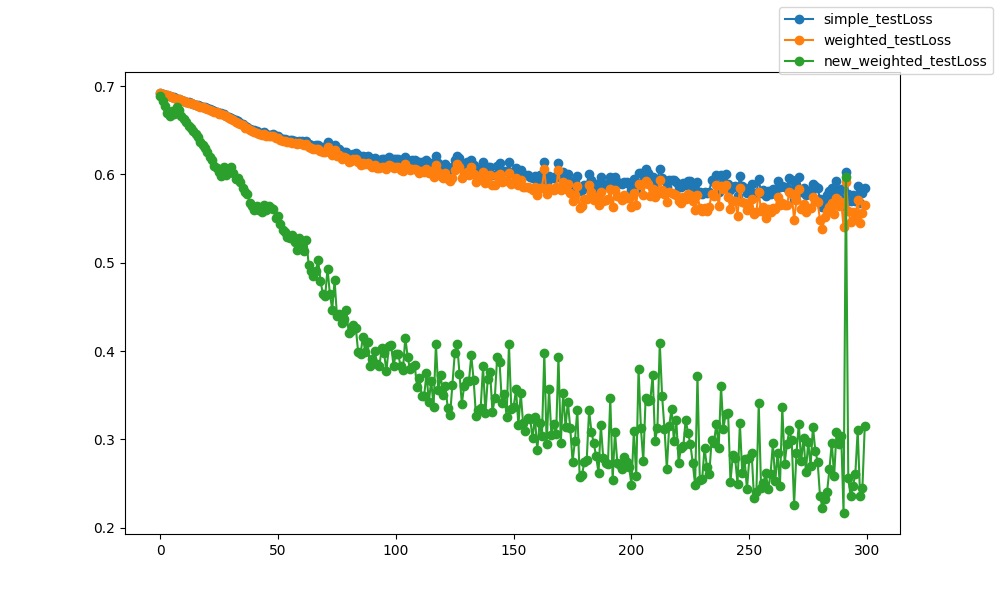

Data behind this chart, as committed beside it:
epoch, epoch, simple_testLoss, weighted_testLoss, new_weighted_testLoss
0, 0, 0.6922, 0.6922, 0.6891
1, 1, 0.6916, 0.6916, 0.6827
2, 2, 0.6905, 0.6905, 0.6779
3, 3, 0.6895, 0.6894, 0.6695
4, 4, 0.6886, 0.6885, 0.6659
5, 5, 0.6878, 0.6877, 0.6722
6, 6, 0.6872, 0.6871, 0.6686
7, 7, 0.6858, 0.6856, 0.6761
8, 8, 0.6852, 0.685, 0.6725
9, 9, 0.6843, 0.6841, 0.6658
10, 10, 0.6834, 0.6831, 0.6624
11, 11, 0.6826, 0.6823, 0.6598
12, 12, 0.6818, 0.6815, 0.6553
13, 13, 0.6808, 0.6805, 0.6524
14, 14, 0.6803, 0.6799, 0.6493
15, 15, 0.6791, 0.6787, 0.6453
16, 16, 0.6784, 0.6779, 0.6419
17, 17, 0.6773, 0.6768, 0.6362
18, 18, 0.6765, 0.676, 0.6331
19, 19, 0.6758, 0.6753, 0.6304
20, 20, 0.6748, 0.6742, 0.6251
21, 21, 0.6739, 0.6732, 0.6199
22, 22, 0.673, 0.6723, 0.6165
23, 23, 0.6717, 0.6709, 0.6101
24, 24, 0.671, 0.6702, 0.6069
25, 25, 0.6697, 0.6688, 0.6027
26, 26, 0.6691, 0.6681, 0.5988
27, 27, 0.6687, 0.6677, 0.6084
28, 28, 0.6667, 0.6656, 0.5998
29, 29, 0.6652, 0.664, 0.6031
30, 30, 0.6641, 0.6629, 0.6083
31, 31, 0.6628, 0.6616, 0.6022
32, 32, 0.6611, 0.6599, 0.5948
33, 33, 0.6601, 0.6588, 0.5956
34, 34, 0.6581, 0.6568, 0.5912
35, 35, 0.6568, 0.6555, 0.5846
36, 36, 0.6545, 0.6531, 0.5799
37, 37, 0.6535, 0.6522, 0.5777
38, 38, 0.6517, 0.6502, 0.5673
39, 39, 0.6505, 0.6489, 0.5639
40, 40, 0.65, 0.6484, 0.5603
41, 41, 0.6487, 0.647, 0.5643
42, 42, 0.6475, 0.6457, 0.5597
43, 43, 0.6468, 0.645, 0.558
44, 44, 0.6478, 0.6462, 0.5657
45, 45, 0.6458, 0.6441, 0.56
46, 46, 0.6452, 0.6434, 0.5638
47, 47, 0.6449, 0.643, 0.562
48, 48, 0.6458, 0.6438, 0.5604
49, 49, 0.6433, 0.6413, 0.5507
50, 50, 0.6437, 0.6418, 0.5528
51, 51, 0.6411, 0.6392, 0.5437
52, 52, 0.6401, 0.638, 0.5371
53, 53, 0.64, 0.6377, 0.5346
54, 54, 0.6392, 0.6368, 0.5291
55, 55, 0.6388, 0.6366, 0.5283
56, 56, 0.6386, 0.6362, 0.5314
57, 57, 0.6384, 0.6361, 0.5237
58, 58, 0.6372, 0.6344, 0.5149
59, 59, 0.6382, 0.6354, 0.5277
... 240 more rows
